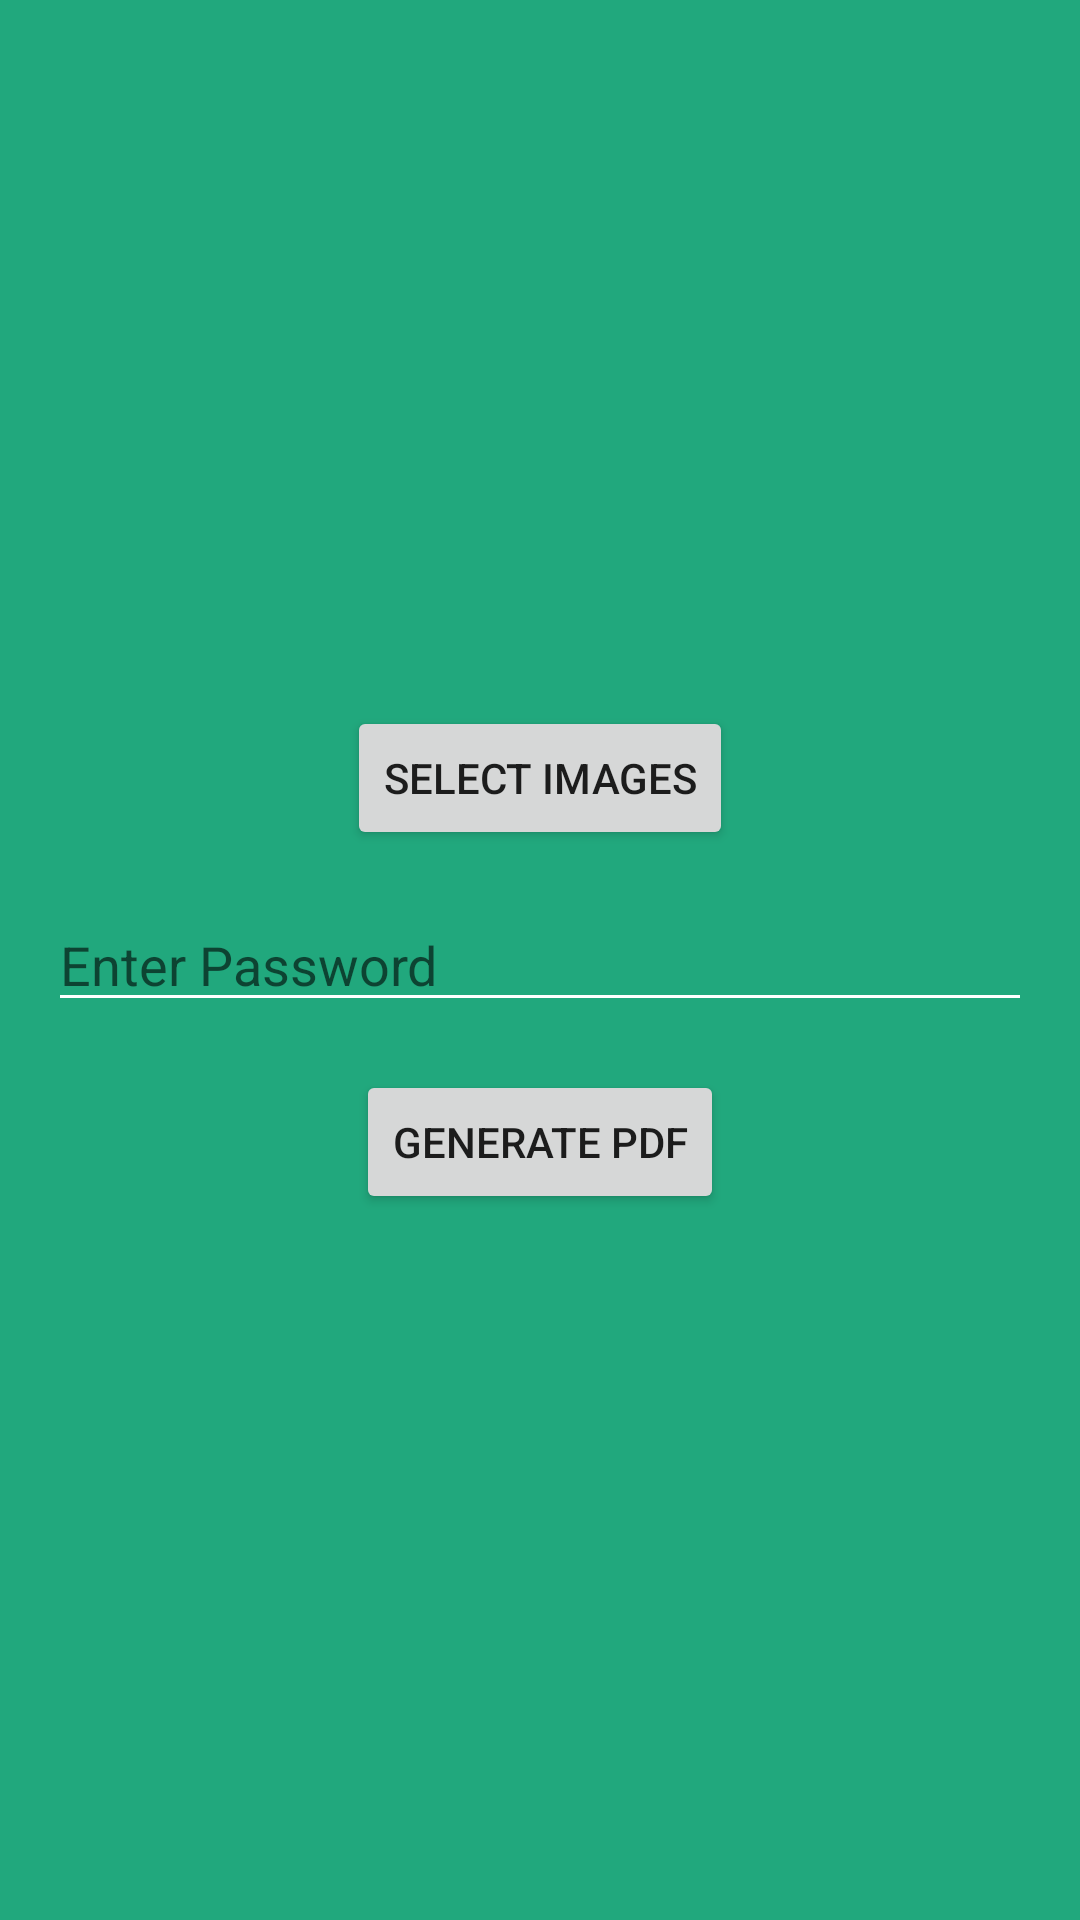

Write the Android layout XML for this screen, with the resource values it uses.
<!-- AndroidManifest.xml: application theme Theme.ScannerGoSDK -->
<!-- res/layout/activity_main.xml -->
<?xml version="1.0" encoding="utf-8"?>
<LinearLayout xmlns:android="http://schemas.android.com/apk/res/android"
    xmlns:app="http://schemas.android.com/apk/res-auto"
    xmlns:tools="http://schemas.android.com/tools"
    android:layout_width="match_parent"
    android:layout_height="match_parent"
    android:gravity="center"
    tools:context=".MainActivity"
    android:background="@color/tv_active"
    android:orientation="vertical">

    <Button
        android:id="@+id/selectImages"
        android:layout_width="wrap_content"
        android:layout_height="wrap_content"
        android:text="Select Images"
        app:layout_constraintBottom_toBottomOf="parent"
        app:layout_constraintEnd_toEndOf="parent"
        app:layout_constraintStart_toStartOf="parent"
        app:layout_constraintTop_toTopOf="parent" />
    <EditText
        android:id="@+id/edit_text_enter_password"
        android:layout_width="match_parent"
        android:layout_height="wrap_content"
        android:layout_margin="@dimen/size_16dp"
        android:hint="Enter Password"
        android:backgroundTint="@color/white"/>
    <Button
        android:id="@+id/generatePdf"
        android:layout_width="wrap_content"
        android:layout_height="wrap_content"
        android:text="Generate PDF"
        app:layout_constraintBottom_toBottomOf="parent"
        app:layout_constraintEnd_toEndOf="parent"
        app:layout_constraintStart_toStartOf="parent"
        app:layout_constraintTop_toTopOf="parent" />

</LinearLayout>
<!-- resources referenced by this layout -->
<resources>
  <color name="tv_active">#21A87D</color>
  <color name="white">#FFFFFFFF</color>
  <dimen name="size_16dp">16dp</dimen>
  <style name="Theme.ScannerGoSDK" parent="Theme.MaterialComponents.DayNight.NoActionBar">
          
          <item name="colorPrimary">@color/purple_500</item>
          <item name="colorPrimaryVariant">@color/purple_700</item>
          <item name="colorOnPrimary">@color/white</item>
          
          <item name="colorSecondary">@color/teal_200</item>
          <item name="colorSecondaryVariant">@color/teal_700</item>
          <item name="colorOnSecondary">@color/black</item>
          
          <item name="android:statusBarColor" tools:targetApi="l">?attr/colorPrimaryVariant</item>
          
      </style>
  <color name="purple_500">#FF6200EE</color>
  <color name="purple_700">#FF3700B3</color>
  <color name="teal_200">#FF03DAC5</color>
  <color name="teal_700">#FF018786</color>
  <color name="black">#FF000000</color>
</resources>
